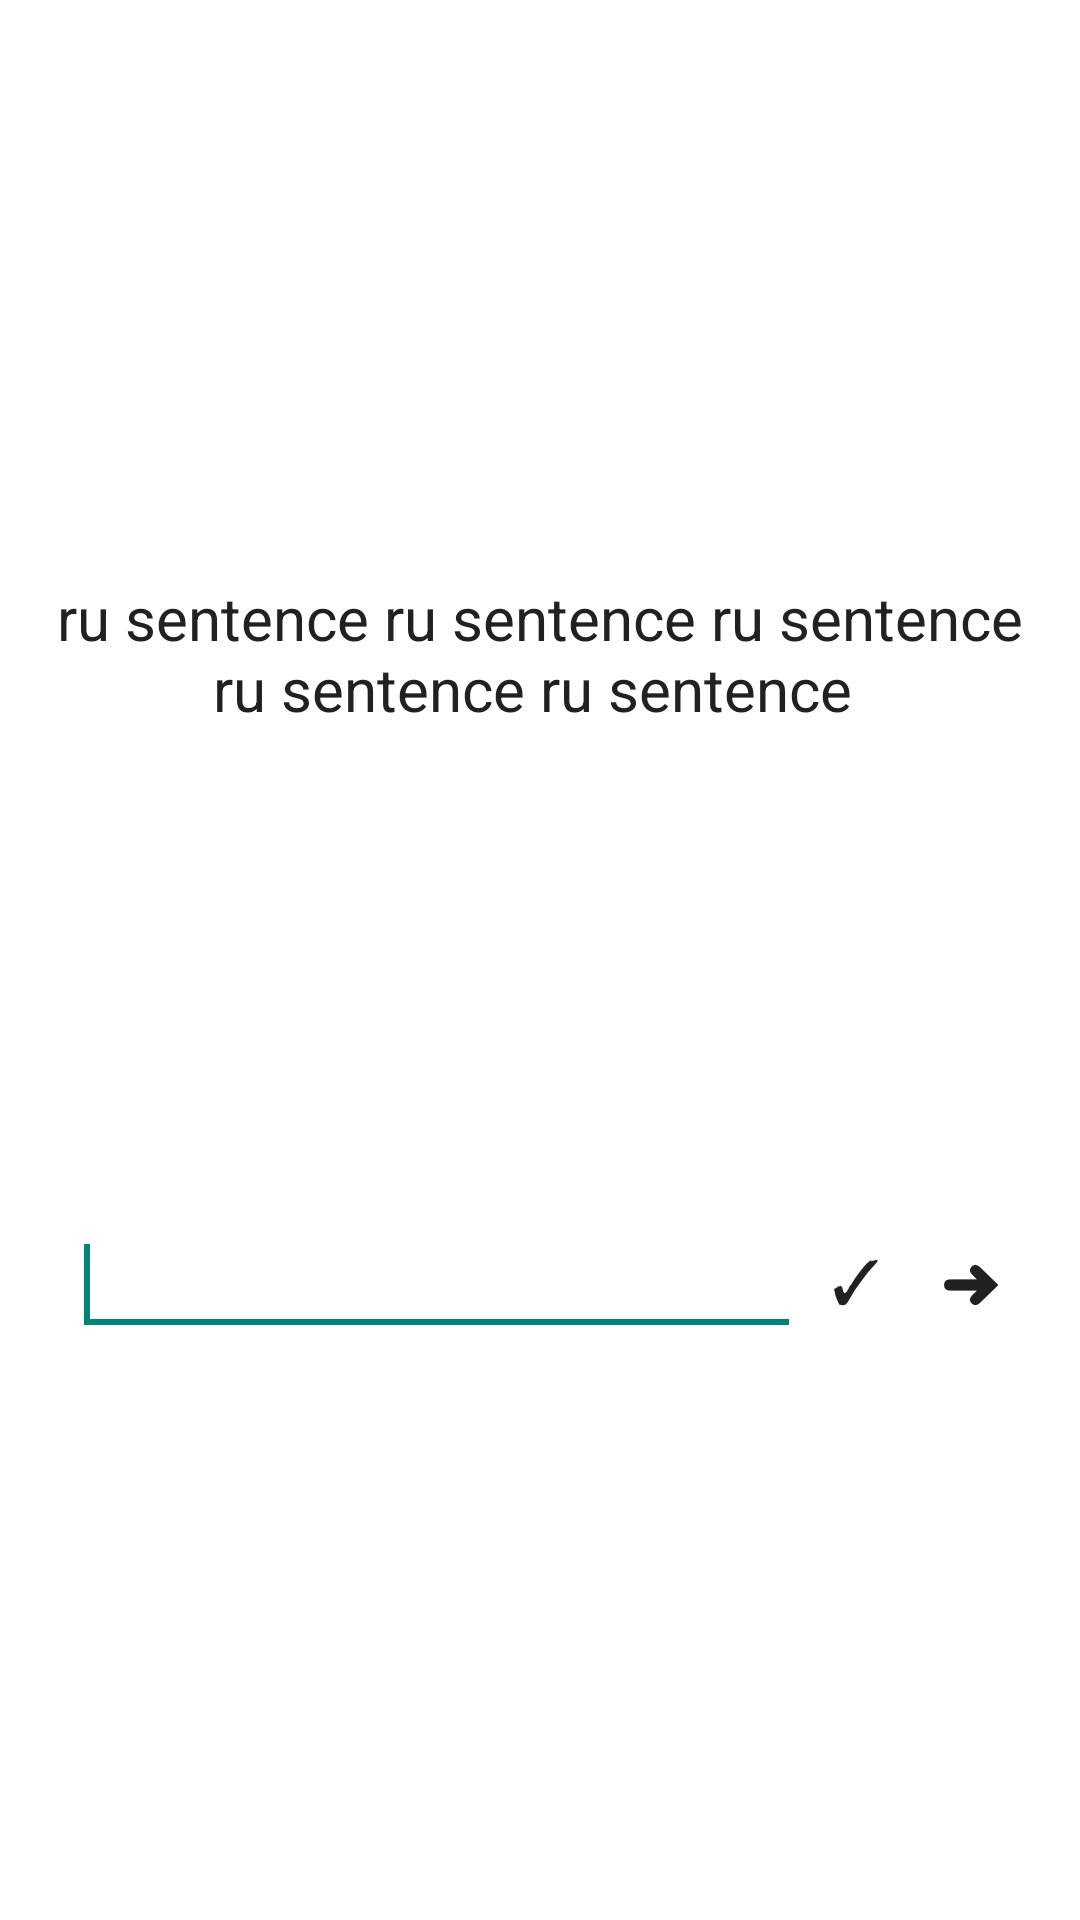

Reconstruct the res/layout file that produces this screen, plus the resources it refers to.
<!-- AndroidManifest.xml: application theme AppTheme -->
<!-- res/layout/fragment_level_hard.xml -->
<FrameLayout xmlns:android="http://schemas.android.com/apk/res/android"
    android:layout_width="match_parent"
    android:layout_height="match_parent">

    <LinearLayout
        android:layout_width="match_parent"
        android:layout_height="match_parent"
        android:orientation="vertical"
        android:background="@android:color/white" >

        <include
            android:layout_width="match_parent"
            android:layout_height="0dp"
            android:layout_weight="3"
            layout="@layout/level_header"/>

        <LinearLayout
            android:layout_width="match_parent"
            android:layout_height="0dp"
            android:layout_weight="2"
            android:gravity="center_vertical"
            android:orientation="horizontal"
            android:layout_marginLeft="@dimen/activity_horizontal_margin"
            android:layout_marginRight="@dimen/activity_horizontal_margin">

            <View
                android:layout_width="8sp"
                android:layout_height="wrap_content"/>

            <EditText
                style="@style/TextLittleBlack"
                android:id="@+id/editText1"
                android:imeOptions="actionDone"
                android:layout_width="wrap_content"
                android:layout_height="wrap_content"
                android:layout_weight="1"
                android:singleLine="true">

                <requestFocus />

            </EditText>

            <TextView
                style="@style/TextLittleButton"
                android:id="@+id/button2OK"
                android:layout_width="wrap_content"
                android:layout_height="wrap_content"
                android:text="@string/button_ok" />

            <TextView
                style="@style/TextLittleButton"
                android:id="@+id/buttonNext"
                android:layout_width="wrap_content"
                android:layout_height="wrap_content"
                android:text="@string/button_next" />

        </LinearLayout>

        <View
            android:layout_width="match_parent"
            android:layout_height="0dp"
            android:layout_weight="1"/>

    </LinearLayout>

    <include
        android:id="@+id/welcome"
        android:visibility="gone"
        layout="@layout/level_welcome"/>
</FrameLayout>
<!-- res/layout/level_header.xml (included above) -->
<LinearLayout xmlns:android="http://schemas.android.com/apk/res/android"
    android:layout_width="match_parent"
    android:layout_height="match_parent"
    android:orientation="vertical">

    <TextView
        style="@style/TextLittleBlack"
        android:id="@+id/tvScore"
        android:layout_width="match_parent"
        android:layout_height="wrap_content"
        android:layout_weight="1"
        android:paddingRight="12dp"
        android:paddingTop="12dp"
        android:gravity="right"
        android:textColor="@color/material_green"/>

    <TextView
        style="@style/TextLittleBlack"
        android:id="@+id/textView1"
        android:layout_width="match_parent"
        android:layout_height="wrap_content"
        android:layout_weight="2"
        android:gravity="center"
        android:text="ru sentence ru sentence ru sentence ru sentence ru sentence "
        android:layout_marginLeft="@dimen/activity_horizontal_margin"
        android:layout_marginRight="@dimen/activity_horizontal_margin"/>

</LinearLayout>
<!-- res/layout/level_welcome.xml (included above) -->
<?xml version="1.0" encoding="utf-8"?>
<LinearLayout xmlns:android="http://schemas.android.com/apk/res/android"
    android:orientation="vertical"
    android:layout_width="match_parent"
    android:layout_height="match_parent"
    android:background="@android:color/white">

    <LinearLayout
        android:gravity="center"
        android:orientation="vertical"
        android:layout_width="match_parent"
        android:layout_height="0dp"
        android:layout_weight="1">

        <TextView
            style="@style/TextNormal"
            android:layout_width="wrap_content"
            android:layout_height="wrap_content"
            android:layout_margin="@dimen/text_button"
            android:text="@string/title_activity_theory" />

        <Button
            style="@style/MaterialButton"
            android:id="@+id/button_video_lesson"
            android:text="@string/button_video_lesson"
            android:layout_width="@dimen/button_width"
            android:layout_height="wrap_content"
            android:background="@drawable/button_green_clickable"/>

        <TextView
            style="@style/TextNormal"
            android:layout_width="wrap_content"
            android:layout_height="wrap_content"
            android:layout_margin="@dimen/text_button"
            android:text="или" />

        <Button
            style="@style/MaterialButton"
            android:id="@+id/button_theory"
            android:text="@string/button_theory"
            android:layout_width="@dimen/button_width"
            android:layout_height="wrap_content"
            android:background="@drawable/button_green_clickable"/>

    </LinearLayout>

    <Button
        style="@style/MaterialButton"
        android:id="@+id/button_start_lesson"
        android:text="@string/button_start_lesson"
        android:layout_gravity="center_horizontal"
        android:layout_width="@dimen/button_width"
        android:layout_height="wrap_content"
        android:layout_margin="@dimen/activity_vertical_margin"
        android:background="@drawable/button_green_clickable"/>

</LinearLayout>
<!-- resources referenced by this layout -->
<resources>
  <color name="material_green">#4CAF50</color>
  <dimen name="activity_horizontal_margin">16dp</dimen>
  <dimen name="activity_vertical_margin">16dp</dimen>
  <dimen name="button_width">192sp</dimen>
  <dimen name="text_button">20sp</dimen>
  <!-- drawable button_green_clickable (drawable) -->
  <?xml version="1.0" encoding="utf-8"?>
  <selector xmlns:android="http://schemas.android.com/apk/res/android" >
      <item android:drawable="@drawable/button_green_pressed"  android:state_pressed="true"/>
      <item android:drawable="@drawable/button_green" android:state_pressed="false" android:state_selected="true"/>
      <item android:drawable="@drawable/button_green"          android:state_pressed="false" android:state_selected="false"/>
  </selector>
  <string name="button_next">\u279C</string>
  <string name="button_ok">\u2713</string>
  <string name="button_start_lesson">Начать урок!</string>
  <string name="button_theory">Читать</string>
  <string name="button_video_lesson">Смотреть</string>
  <string name="title_activity_theory">Теория</string>
  <style name="MaterialButton">
          <item name="android:textSize">@dimen/text_normal</item>
          <item name="android:textColor">@android:color/white</item>
      </style>
  <style name="TextLittleBlack">
          <item name="android:textSize">@dimen/text_button</item>
          <item name="android:textColor">@color/material_black</item>
      </style>
  <style name="TextLittleButton" parent="TextLittleBlack">
          <item name="android:padding">10sp</item>
      </style>
  <style name="TextNormal">
          <item name="android:textSize">@dimen/text_normal</item>
      </style>
  <style name="AppTheme" parent="Theme.AppCompat.Light">
          
          <item name="android:actionBarStyle">@style/MyActionBar</item>
  
          
          <item name="actionBarStyle">@style/MyActionBar</item>
      </style>
  <!-- drawable button_green_pressed (drawable) -->
  <?xml version="1.0" encoding="utf-8"?>
  <selector xmlns:android="http://schemas.android.com/apk/res/android">
      <item>
          <shape>
              <solid android:color="@color/material_green_light"/>
              <corners android:radius="2dp" />
          </shape>
      </item>
  </selector>
  <!-- drawable button_green (drawable) -->
  <?xml version="1.0" encoding="utf-8"?>
  <selector xmlns:android="http://schemas.android.com/apk/res/android">
      <item>
          <shape>
              <solid android:color="@color/material_green"/>
              <corners android:radius="2dp" />
          </shape>
      </item>
  </selector>
  <dimen name="text_normal">16sp</dimen>
  <color name="material_black">#212121</color>
  <style name="MyActionBar" parent="@style/Widget.AppCompat.Light.ActionBar.Solid.Inverse">
          <item name="android:background">@android:color/white</item>
  
          
          <item name="background">@android:color/white</item>
      </style>
  <color name="material_green_light">#C8E6C9</color>
</resources>
